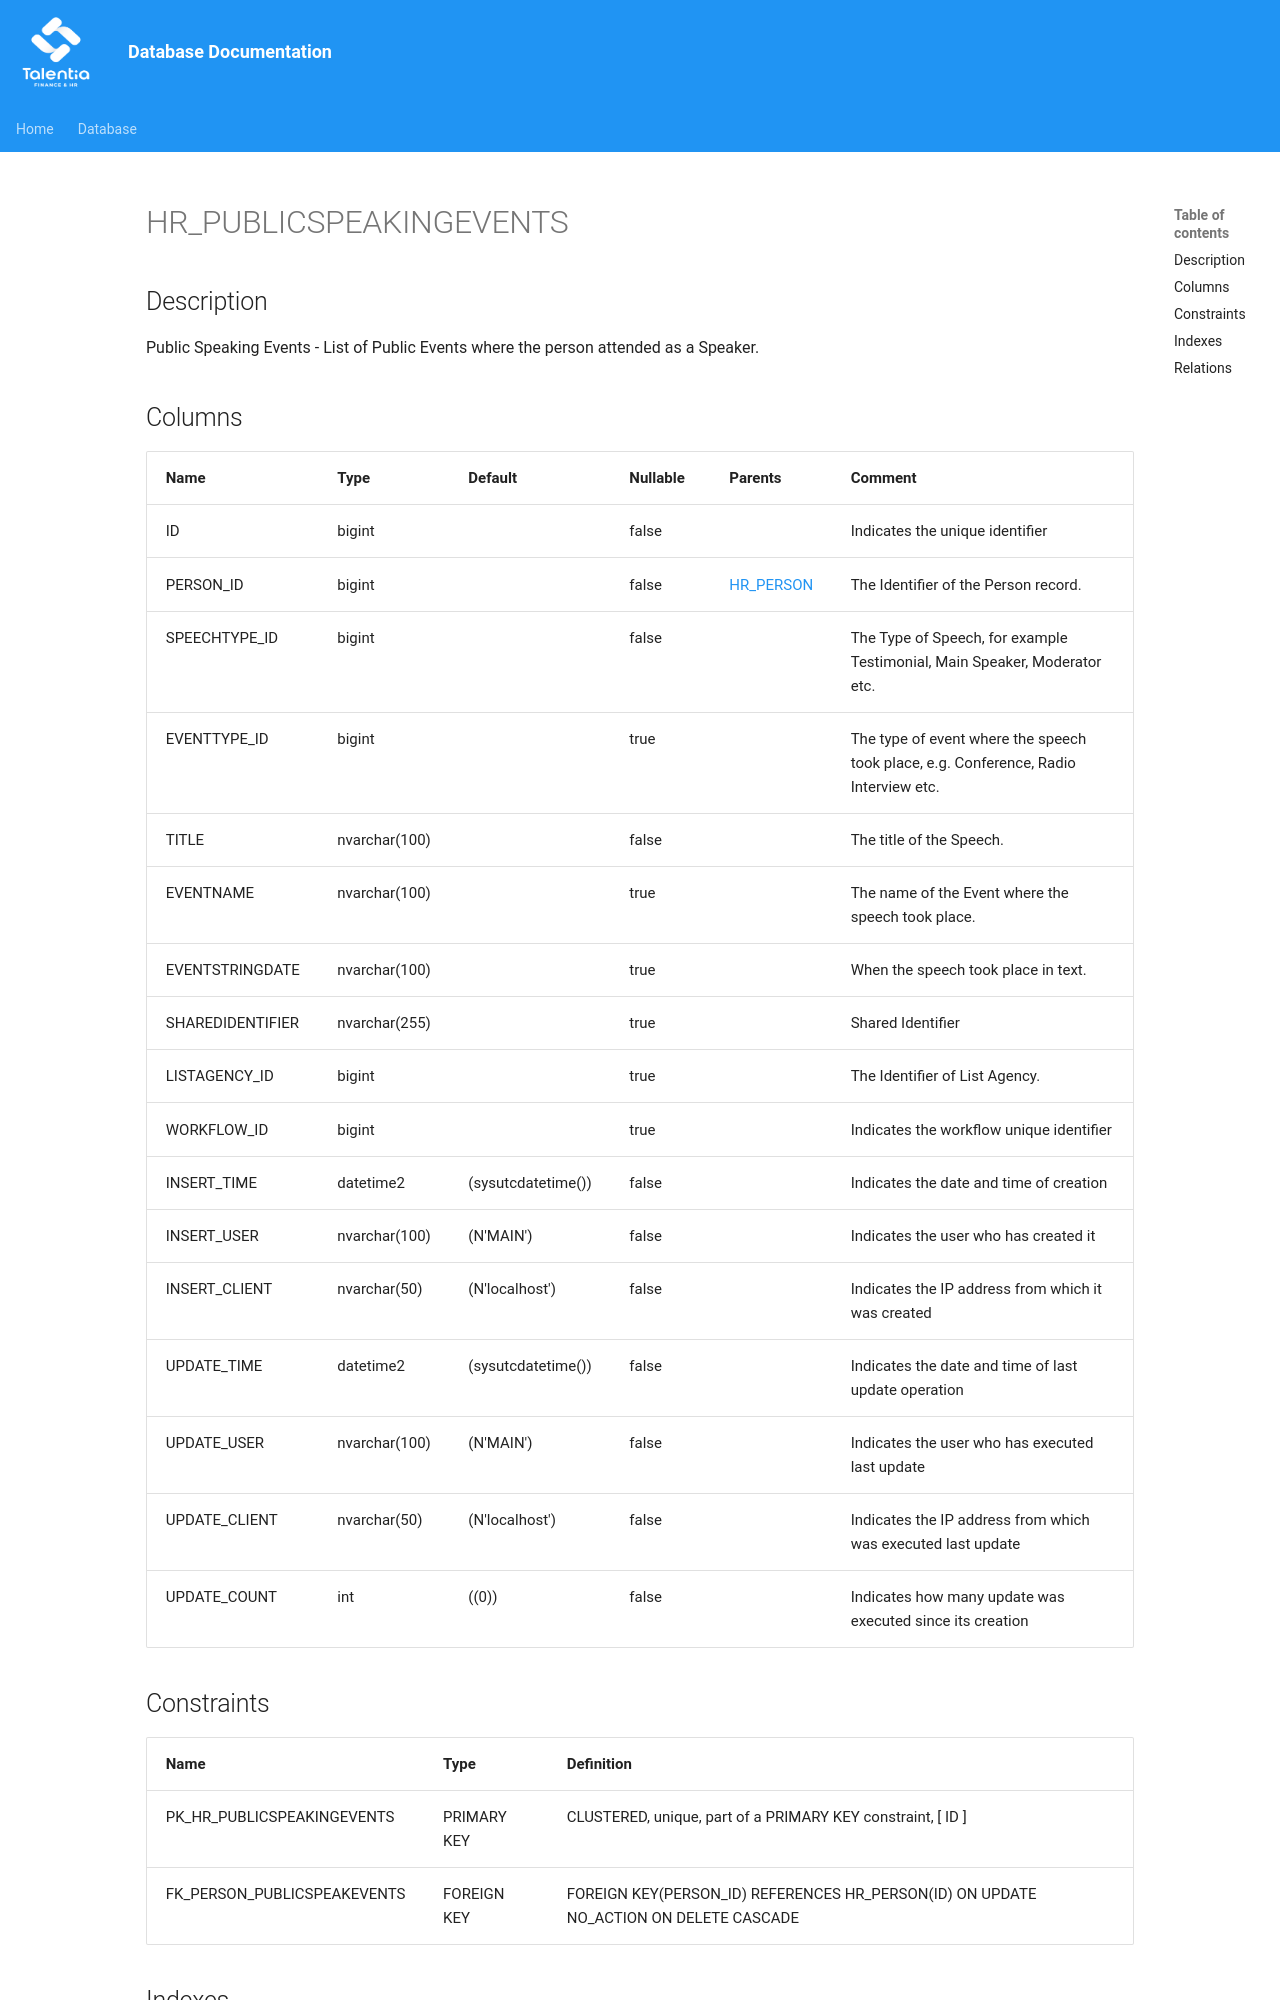

repository: giovanniporcelli/documentazione-db · page: schema/HR_PUBLICSPEAKINGEVENTS/index.html · generator: mkdocs

# HR_PUBLICSPEAKINGEVENTS

## Description

Public Speaking Events - List of Public Events where the person attended as a Speaker.  


## Columns

| Name | Type | Default | Nullable | Parents | Comment |
| ---- | ---- | ------- | -------- | ------- | ------- |
| ID | bigint |  | false |  | Indicates the unique identifier |
| PERSON_ID | bigint |  | false | [HR_PERSON](HR_PERSON.md) | The Identifier of the Person record. |
| SPEECHTYPE_ID | bigint |  | false |  | The Type of Speech, for example Testimonial, Main Speaker, Moderator etc. |
| EVENTTYPE_ID | bigint |  | true |  | The type of event where the speech took place, e.g. Conference, Radio Interview etc. |
| TITLE | nvarchar(100) |  | false |  | The title of the Speech. |
| EVENTNAME | nvarchar(100) |  | true |  | The name of the Event where the speech took place. |
| EVENTSTRINGDATE | nvarchar(100) |  | true |  | When the speech took place in text. |
| SHAREDIDENTIFIER | nvarchar(255) |  | true |  | Shared Identifier |
| LISTAGENCY_ID | bigint |  | true |  | The Identifier of List Agency. |
| WORKFLOW_ID | bigint |  | true |  | Indicates the workflow unique identifier |
| INSERT_TIME | datetime2 | (sysutcdatetime()) | false |  | Indicates the date and time of creation |
| INSERT_USER | nvarchar(100) | (N'MAIN') | false |  | Indicates the user who has created it |
| INSERT_CLIENT | nvarchar(50) | (N'localhost') | false |  | Indicates the IP address from which it was created |
| UPDATE_TIME | datetime2 | (sysutcdatetime()) | false |  | Indicates the date and time of last update operation |
| UPDATE_USER | nvarchar(100) | (N'MAIN') | false |  | Indicates th
